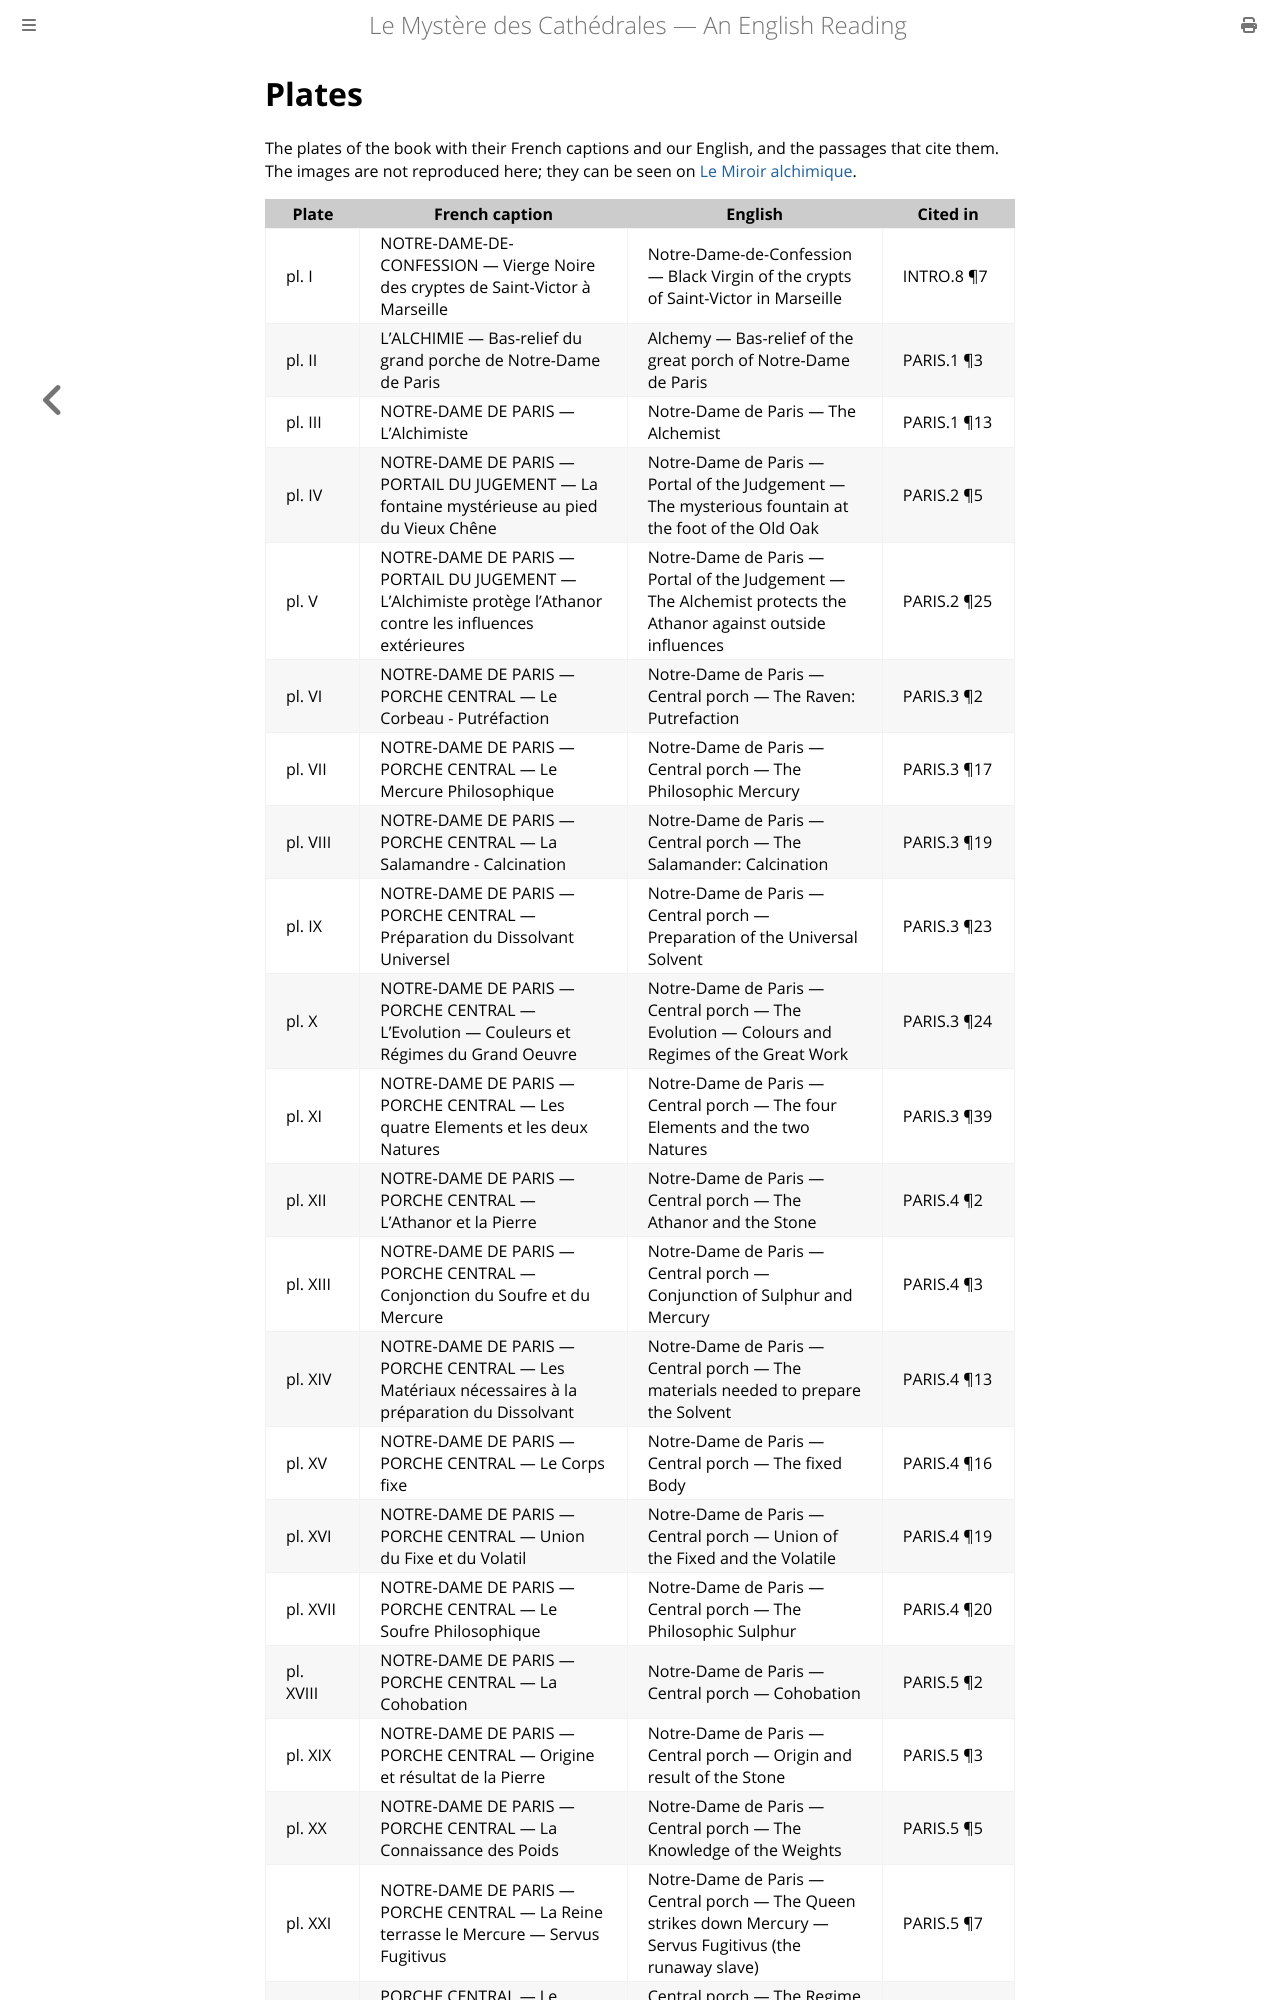

repository: elana-voss/fulcanelli · page: 12_Plates.html · generator: mdbook

# Plates

The plates of the book with their French captions and our English, and the passages that cite them. The images are not reproduced here; they can be seen on [Le Miroir alchimique](https://le-miroir-alchimique.blogspot.com/2015/03/fulcanelli-le-mystere-des-cathedrales.html).
